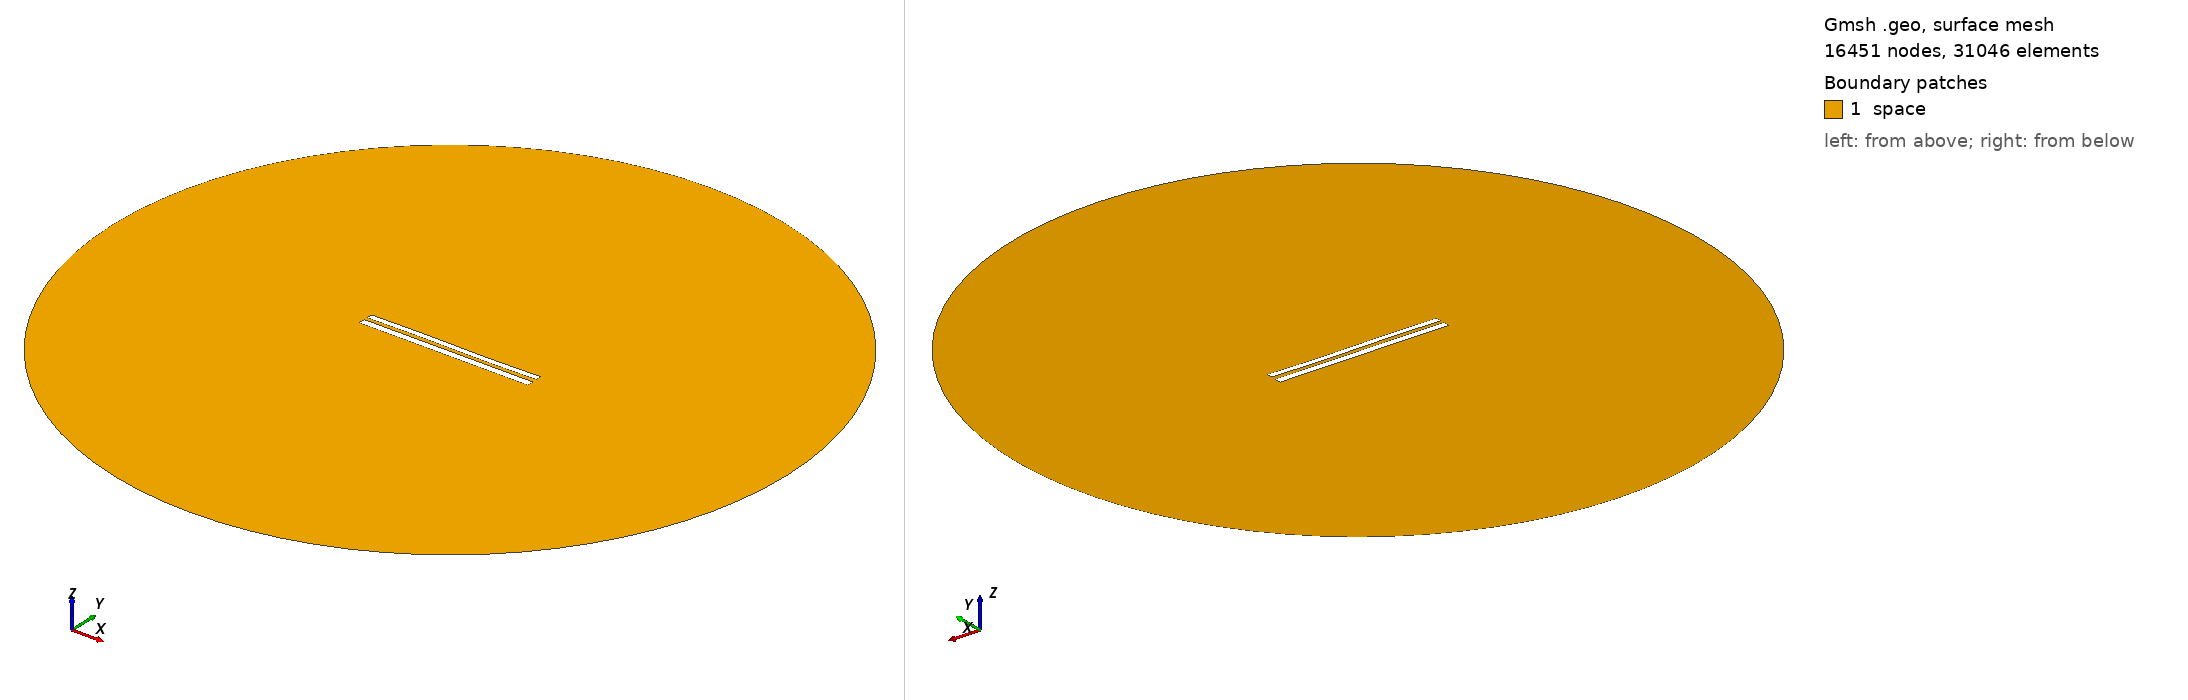

Gmsh geometry script, surface-meshed: 16451 nodes, 31046 surface elements. Boundary patches (legend numbers): 1 space. Left view from above one corner, right view from below the opposite corner. Legend entries are the model's physical surfaces. The drawing asked Gmsh for element sizes between 1% and 20% of the model's largest extent; the script's own settings can give other sizes.

=== 1043.geo (drawn) ===
//---------------------------------------
// Geometry kernel
//---------------------------------------

SetFactory("OpenCASCADE");



//---------------------------------------
// Parameters of the geometry
//---------------------------------------

// Overetch of the upper plate
overetch = 0.25;

// Distance between the plates
distance = 2.0;

// Discretization over the x axis (for the deformation)
nx = 50; 

// Length of the plate
L = 100 - overetch; 

// Number of modes
n = 4; 

// 1st mode coefficient
coeff(1) = 0.15;
beta(1) = 0.596864 * 3.1415926535 / L;

// 2nd mode coefficient
coeff(2) = 0.0;
beta(2) = 1.49418 * 3.1415926535 / L;

// 3rd mode coefficient
coeff(3) = 0.15;
beta(3) = 2.50025 * 3.1415926535 / L;

// 4th mode coefficient
coeff(4) = 0.0;
beta(4) = 3.49999 * 3.1415926535 / L;



//---------------------------------------
// Upper plate (deformed rectangle)
//---------------------------------------

// Coordiantes of the upper plate
xmin = -50;
xmax = 50 - overetch;

// Height of the upper plate
yheight = 4 - 2 * overetch;

// Indexes of the points
UpperID[] = {};
LowerID[] = {};
LeftID[] = {};
RightID[] = {};

// Point index
p = 1;

// Horizontal edges
For i In {1:nx}
    x = xmin + (i-1)*(xmax - xmin)/(nx-1);

    y_bottom = distance / 2 + overetch;
    For j In {1:n}
        C = (Cosh(beta(j)*L) + Cos(beta(j)*L)) / (Sinh(beta(j)*L) + Sin(beta(j)*L));
        y_bottom  = y_bottom + coeff(j) * (Cosh(beta(j)*(x+50)) - Cos(beta(j)*(x+50)) - C * (Sinh(beta(j)*(x+50)) - Sin(beta(j)*(x+50))));
    EndFor

    y_top = y_bottom + yheight;

    Point(p) = {x, y_top, 0, 1.0};
    UpperID[i] = p;
    p = p + 1;

    Point(p) = {x, y_bottom, 0, 1.0};
    LowerID[i] = p;
    p = p + 1;
EndFor

// Create point lists
UpperPts[] = {}; LowerPts[] = {};
For i In {1:nx}
  UpperPts[] += {UpperID[i]};
  LowerPts[] += {LowerID[i]};
EndFor

// Build splines
Spline(1) = {UpperPts[]};
Spline(2) = {LowerPts[]};
Line(3) = {LowerPts[nx-1], UpperPts[nx-1]};
Line(4) = {LowerPts[0], UpperPts[0]};

// Build the plane surface
Curve Loop(1) = {2, 3, -1, -4};
Plane Surface(1) = {1};



//---------------------------------------
// Lower plate (rectangle)
//---------------------------------------

// Vertices
Point(1001) = {-50, -1, 0, 1.0};
Point(1002) = { 50, -1, 0, 1.0};
Point(1003) = { 50,  -5, 0, 1.0};
Point(1004) = {-50,  -5, 0, 1.0};

// Edges
Line(5) = {1001, 1002};
Line(6) = {1002, 1003};
Line(7) = {1003, 1004};
Line(8) = {1004, 1001};

// Plane surface
Line Loop(2) = {5, 6, 7, 8};
Plane Surface(2) = {2}; 



//---------------------------------------
// Outer (fictious) boundary
//---------------------------------------

// Points
Point(1005) = {0, 0, 0};       // Center
Point(1006) = {200, 0, 0};     // Start point
Point(1007) = {0, 200, 0};     // 90 degrees
Point(1008) = {-200, 0, 0};    // 180 degrees
Point(1009) = {0, -200, 0};    // 270 degrees

// Circle arcs (each needs start, center, end)
Circle(9) = {1006, 1005, 1007};
Circle(10) = {1007, 1005, 1008};
Circle(11) = {1008, 1005, 1009};
Circle(12) = {1009, 1005, 1006};

// Plane surface for the entire domain
Curve Loop(3) = {9, 10, 11, 12};
Surface(3) = {3};

// Subtract the plates from the whole domain to obtain the actual domain where we want to solve the equations
BooleanDifference{ Surface{3}; Delete; }{ Surface{1}; Surface{2}; Delete; }




//---------------------------------------
// Transfinite Lines/Curves
//---------------------------------------

// Set the number of points on the boundaries
r = 12;
d = 0.15;

// Plates
Transfinite Curve {1} = 50*r/4 Using Progression 1;
Transfinite Line {2} = 50*r Using Progression 1;
Transfinite Curve {3, 4} = 2*r Using Progression 1+d;
Transfinite Line {5} = 50*r Using Progression 1;
Transfinite Line {7} = 50*r/4 Using Progression 1;
Transfinite Line {6} = 2*r Using Progression 1+d;
Transfinite Line {8} = 2*r Using Progression 1-d;

// Outer boundary
Transfinite Line {9, 10, 11, 12} = 20 Using Progression 1;



//---------------------------------------
// Physical groups
//---------------------------------------                

// Physical curves (boundaries)
Physical Line("force_segment", 10) = {2};
Physical Line("upper_plate", 11) = {1, 3, 4};
Physical Line("lower_plate", 12) = {5, 6, 7, 8};
Physical Line("boundary", 20) = {9, 10, 11, 12};

// Physical Surfaces
Physical Surface("space", 30) = {3};



//---------------------------------------
// 6. Generate the Mesh
//---------------------------------------

// 2D mesh generation
Mesh 2;
